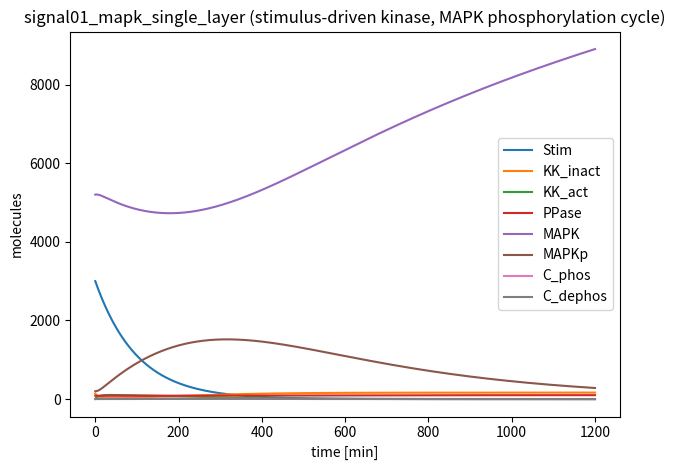

This figure's Python source:
# signal01_mapk_single_layer.py
import numpy as np
from scipy.integrate import solve_ivp
import matplotlib.pyplot as plt

# ============================================================================
# Family 2 (Signaling) — Single-layer MAPK phosphorylation–dephosphorylation cycle
# ============================================================================
MODEL_NAME = "signal01_mapk_single_layer"

SPECIES_NAMES = [
    "Stim",       # S0: upstream stimulus (high-ish copy, decays)
    "KK_inact",   # S1: inactive kinase pool (low copy)
    "KK_act",     # S2: active kinase pool (low copy)
    "PPase",      # S3: phosphatase pool (low copy)
    "MAPK",       # S4: unphosphorylated MAPK substrate (high copy)
    "MAPKp",      # S5: phosphorylated MAPK (high copy)
    "C_phos",     # S6: KK_act:MAPK complex (low copy)
    "C_dephos",   # S7: PPase:MAPKp complex (low copy)
]

# ===== PARAMETERS ============================================================
# Units:
#  - first-order rates: /min
#  - bimolecular binding: 1/(molecule*min) in copy-number form
#  - catalytic rates: /min
PARAMS = {
    # Stimulus turnover (creates early vs late behavior)
    "k_stim_in": 0.0,     # no ongoing input; initial Stim decays
    "k_stim_deg": 0.010,  # /min

    # Kinase activation/inactivation driven by stimulus
    "k_act": 3.5e-5,      # KK_inact + Stim -> KK_act  (1/(molecule*min))
    "k_deact": 0.020,     # KK_act -> KK_inact (/min)

    # Phosphorylation module: KK_act + MAPK <-> C_phos -> KK_act + MAPKp
    "k_on1": 2.0e-5,      # binding (1/(molecule*min))
    "k_off1": 0.080,      # unbinding (/min)
    "k_cat1": 0.60,       # catalysis (/min)

    # Dephosphorylation module: PPase + MAPKp <-> C_dephos -> PPase + MAPK
    "k_on2": 2.5e-5,      # binding (1/(molecule*min))
    "k_off2": 0.070,      # unbinding (/min)
    "k_cat2": 0.45,       # catalysis (/min)

    # Slow MAPK turnover (keeps biology plausible, avoids strict conservation lock-in)
    "k_syn_mapk": 5.0,     # molecules/min
    "k_deg_mapk": 2.5e-4,  # /min

    # Slow enzyme turnover (low-copy)
    "k_syn_kk": 0.25,      # molecules/min
    "k_deg_kk": 0.0015,    # /min
    "k_syn_pp": 0.18,      # molecules/min
    "k_deg_pp": 0.0018,    # /min
}

# ===== INITIAL CONDITIONS ====================================================
Y0 = [
    3000.0,  # Stim
    140.0,   # KK_inact
    10.0,    # KK_act
    85.0,    # PPase
    5200.0,  # MAPK
    200.0,   # MAPKp
    0.0,     # C_phos
    0.0,     # C_dephos
]

TSPAN = (0.0, 1200.0)  # minutes

def dYdt(t, Y):
    p = PARAMS
    Stim, KKi, KKa, PP, MAPK, MAPKp, C1, C2 = Y

    # Stimulus turnover (decay after initial pulse)
    v_stim_in = p["k_stim_in"]
    v_stim_deg = p["k_stim_deg"] * Stim

    # Kinase activation by stimulus
    v_act = p["k_act"] * KKi * Stim
    v_deact = p["k_deact"] * KKa

    # Phosphorylation binding/unbinding/catalysis
    v_on1 = p["k_on1"] * KKa * MAPK
    v_off1 = p["k_off1"] * C1
    v_cat1 = p["k_cat1"] * C1

    # Dephosphorylation binding/unbinding/catalysis
    v_on2 = p["k_on2"] * PP * MAPKp
    v_off2 = p["k_off2"] * C2
    v_cat2 = p["k_cat2"] * C2

    # Slow synthesis/degradation
    v_syn_mapk = p["k_syn_mapk"]
    v_deg_mapk_u = p["k_deg_mapk"] * MAPK
    v_deg_mapk_p = p["k_deg_mapk"] * MAPKp

    v_syn_kk = p["k_syn_kk"]
    v_deg_kk_i = p["k_deg_kk"] * KKi
    v_deg_kk_a = p["k_deg_kk"] * KKa

    v_syn_pp = p["k_syn_pp"]
    v_deg_pp = p["k_deg_pp"] * PP

    dStim = v_stim_in - v_stim_deg

    dKKi = v_syn_kk - v_deg_kk_i - v_act + v_deact
    dKKa = -v_deg_kk_a + v_act - v_deact - v_on1 + v_off1 + v_cat1

    dPP = v_syn_pp - v_deg_pp - v_on2 + v_off2 + v_cat2

    dMAPK = v_syn_mapk - v_deg_mapk_u - v_on1 + v_off1 + v_cat2
    dMAPKp = -v_deg_mapk_p + v_cat1 - v_on2 + v_off2

    dC1 = v_on1 - v_off1 - v_cat1
    dC2 = v_on2 - v_off2 - v_cat2

    return np.array([dStim, dKKi, dKKa, dPP, dMAPK, dMAPKp, dC1, dC2], dtype=float)

# ===== SELF-TEST / MICRO-AUDIT ==============================================
if __name__ == "__main__":
    t_span = TSPAN
    t_eval = np.linspace(t_span[0], t_span[1], 2000)
    sol = solve_ivp(dYdt, t_span, Y0, t_eval=t_eval, method="Radau", rtol=1e-7, atol=1e-9)

    # Micro-audit: per-species q80/q99 labels
    labels = []
    for i, name in enumerate(SPECIES_NAMES):
        y = sol.y[i]
        q80 = np.quantile(y, 0.80)
        q99 = np.quantile(y, 0.99)
        label = int((q80 < 200) and (q99 < 200))
        labels.append(label)
        print(f"{name}: q80={q80:.2f}, q99={q99:.2f}, label={label}")

    n1 = sum(labels)
    n0 = len(labels) - n1
    print(f"Summary: label1={n1}, label0={n0}")
    if n1 == 0 or n0 == 0:
        print("WARNING: monoclass model (may not be useful for training)")

    # Optional plot (preview)
    for i in range(sol.y.shape[0]):
        plt.plot(sol.t, sol.y[i], label=SPECIES_NAMES[i])
    plt.xlabel("time [min]")
    plt.ylabel("molecules")
    plt.title("signal01_mapk_single_layer (stimulus-driven kinase, MAPK phosphorylation cycle)")
    plt.legend()
    plt.tight_layout()
    plt.savefig("signal01_mapk_single_layer_preview.png", dpi=220)
    # ------------------------------------------------------------
# Compatibility layer for audit_models.py
# ------------------------------------------------------------

# The auditor expects this variable name:
var_names = SPECIES_NAMES

# The auditor expects an ODE function whose name ends with "_odes".
# This is just a thin wrapper around your standard dYdt(t, Y).
def model_odes(t, y):
    return dYdt(t, y)
